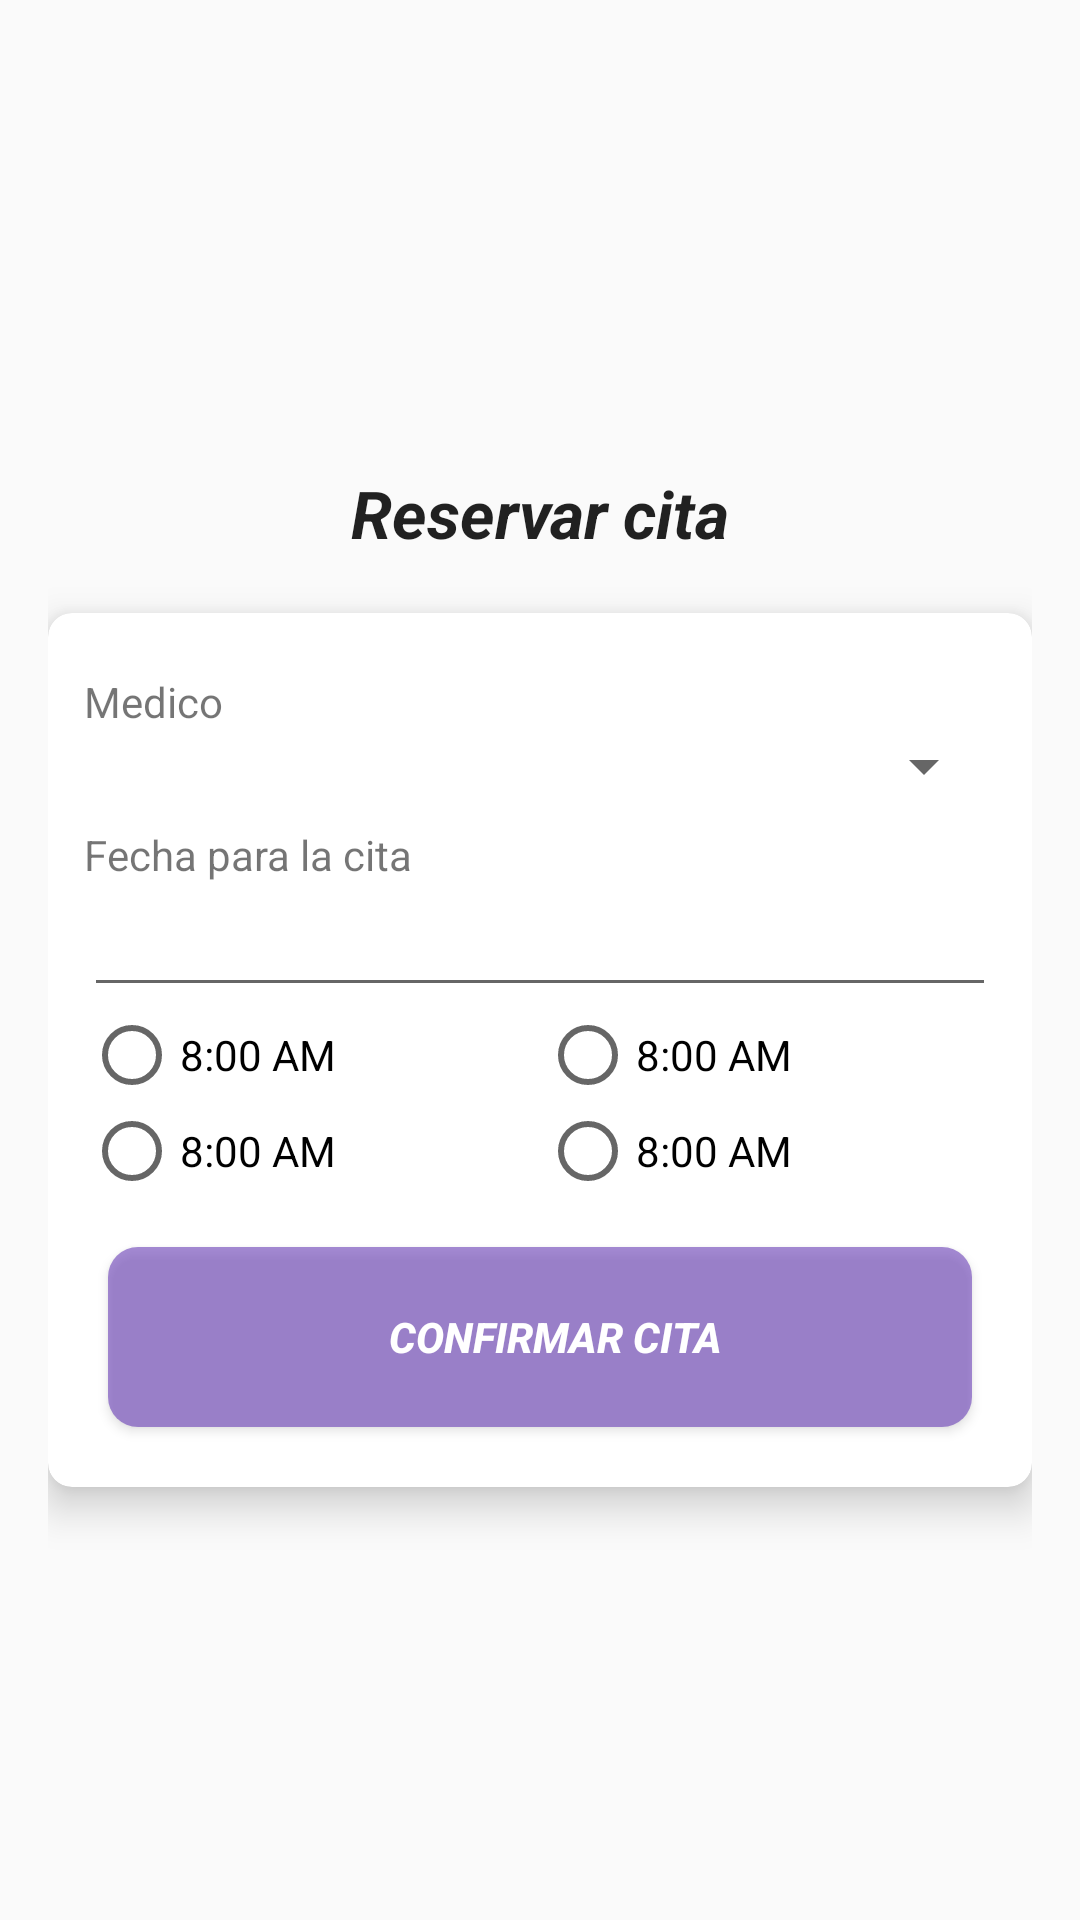

Write the Android layout XML for this screen, with the resource values it uses.
<!-- AndroidManifest.xml: application theme Theme.MyDoctor -->
<!-- res/layout/activity_create_appointment.xml -->
<?xml version="1.0" encoding="utf-8"?>
<LinearLayout
    xmlns:android="http://schemas.android.com/apk/res/android"
    xmlns:app="http://schemas.android.com/apk/res-auto"
    xmlns:tools="http://schemas.android.com/tools"
    android:layout_width="match_parent"
    android:layout_height="match_parent"
    android:background="@drawable/ic_login"
    android:gravity="center"
    android:padding="16dp"
    android:orientation="vertical"
    tools:context=".CreateAppointmentActivity"
    android:animateLayoutChanges="true">

    <TextView
        android:paddingTop="12dp"
        android:layout_width="match_parent"
        android:gravity="center_horizontal"
        android:layout_height="60dp"
        android:textAppearance="@style/TextAppearance.AppCompat.Large"
        android:text="@string/label_register_appointment"
        android:textStyle="bold|italic"

        />

    <android.support.v7.widget.CardView
        android:id="@+id/cvStep1"
        app:contentPadding="12dp"
        app:cardCornerRadius="8dp"
        app:cardElevation="8dp"
        android:layout_width="match_parent"
        android:visibility="gone"
        android:layout_height="wrap_content"
        >
        <android.support.v4.widget.NestedScrollView
            android:layout_width="match_parent"
            android:layout_height="wrap_content">


        <LinearLayout
            android:layout_width="match_parent"
            android:layout_height="wrap_content"
            android:orientation="vertical">

            <TextView
                android:text="@string/label_description_appointment"
                android:layout_width="wrap_content"
                android:layout_height="wrap_content"
                android:layout_marginTop="8dp"/>

            <EditText
                android:layout_width="match_parent"
                android:layout_height="wrap_content"
                android:inputType="text"/>

            <TextView
                android:text="@string/label_specialty"
                android:layout_width="wrap_content"
                android:layout_height="wrap_content"
                android:layout_marginTop="8dp"/>

            <Spinner
                android:id="@+id/spinnerSpecialties"
                android:layout_width="match_parent"
                android:layout_height="wrap_content" />




            <TextView
                android:text="@string/label_type"
                android:layout_width="wrap_content"
                android:layout_height="wrap_content"
                android:layout_marginTop="8dp"/>

            <RadioGroup
                android:layout_width="match_parent"
                android:layout_height="wrap_content"
                android:orientation="vertical"
                android:layout_marginBottom="8dp">
                <RadioButton
                    android:layout_width="wrap_content"
                    android:layout_height="wrap_content"
                    android:text="@string/type1" />
                <RadioButton
                    android:layout_width="wrap_content"
                    android:layout_height="wrap_content"
                    android:text="@string/type2" />
                <RadioButton
                    android:layout_width="wrap_content"
                    android:layout_height="wrap_content"
                    android:text="@string/type3" />
            </RadioGroup>

            <TextView
                android:layout_marginTop="8dp"
                android:layout_width="wrap_content"
                android:layout_height="wrap_content"
                android:text="@string/label_doctor"/>

            <Spinner
                android:id="@+id/spinnerDoctors"
                android:layout_width="match_parent"
                android:layout_height="wrap_content" />

            <TextView
                android:layout_marginTop="8dp"
                android:layout_width="wrap_content"
                android:layout_height="wrap_content"
                android:text="@string/label_scheduled_date"/>

            <EditText
                android:layout_width="match_parent"
                android:layout_height="wrap_content" />

            <Button
                android:id="@+id/btnNext"
                android:layout_width="match_parent"
                android:layout_height="60dp"
                android:layout_marginStart="8dp"
                android:layout_marginLeft="8dp"
                android:layout_marginEnd="8dp"
                android:layout_marginTop="8dp"
                android:layout_marginRight="8dp"
                android:layout_marginBottom="8dp"
                android:textStyle="bold|italic"
                android:textColor="@color/white"
                android:background="@drawable/custom_button"
                android:text="@string/btn_next"
                android:paddingStart="10dp"
                android:drawableEnd="@drawable/ic_next"
                tools:ignore="RtlSymmetry" />

        </LinearLayout>

        </android.support.v4.widget.NestedScrollView>
    </android.support.v7.widget.CardView>





    <android.support.v7.widget.CardView
        android:id="@+id/cvStep2"
        android:visibility="visible"
        app:contentPadding="12dp"
        app:cardCornerRadius="8dp"
        app:cardElevation="8dp"
        android:layout_width="match_parent"
        android:layout_height="wrap_content"
        >

        <android.support.v4.widget.NestedScrollView
            android:layout_width="match_parent"
            android:layout_height="wrap_content" >
            <LinearLayout
                android:layout_width="match_parent"
                android:layout_height="wrap_content"
                android:orientation="vertical">

                <TextView
                    android:layout_marginTop="8dp"
                    android:layout_width="wrap_content"
                    android:layout_height="wrap_content"
                    android:text="@string/label_doctor"/>

                <Spinner
                    android:layout_width="match_parent"
                    android:layout_height="wrap_content" />

                <TextView
                    android:layout_marginTop="8dp"
                    android:layout_width="wrap_content"
                    android:layout_height="wrap_content"
                    android:text="@string/label_scheduled_date"/>

                <EditText
                    android:id="@+id/etScheduleDate"
                    android:onClick="onClickScheduleDate"
                    android:inputType="date"
                    android:focusable="false"
                    android:clickable="true"
                    android:maxLines="1"
                    android:layout_width="match_parent"
                    android:layout_height="wrap_content"
                 />

            <LinearLayout
                    android:layout_width="match_parent"
                    android:layout_height="wrap_content"
                    android:orientation="horizontal">

                <LinearLayout
                    android:id="@+id/radioGroupLeft"
                    android:layout_width="0dp"
                    android:layout_weight="1"
                    android:layout_height="wrap_content"
                    android:orientation="vertical"
                    android:layout_marginBottom="8dp">
                    <RadioButton
                        android:layout_width="wrap_content"
                        android:layout_height="wrap_content"
                        android:text="8:00 AM" />

                    <RadioButton
                        android:layout_width="wrap_content"
                        android:layout_height="wrap_content"
                        android:text="8:00 AM" />

                </LinearLayout>

                <LinearLayout
                    android:id="@+id/radioGroupRight"
                    android:layout_width="0dp"
                    android:layout_weight="1"
                    android:layout_height="wrap_content"
                    android:orientation="vertical"
                    android:layout_marginBottom="8dp">
                    <RadioButton
                        android:layout_width="wrap_content"
                        android:layout_height="wrap_content"
                        android:text="8:00 AM" />

                    <RadioButton
                        android:layout_width="wrap_content"
                        android:layout_height="wrap_content"
                        android:text="8:00 AM" />

                </LinearLayout>

        </LinearLayout>
                <Button
                    android:id="@+id/btnConfirmAppointment"
                    android:layout_width="match_parent"
                    android:layout_height="60dp"
                    android:layout_marginStart="8dp"
                    android:layout_marginLeft="8dp"
                    android:layout_marginEnd="8dp"
                    android:layout_marginTop="8dp"
                    android:layout_marginRight="8dp"
                    android:layout_marginBottom="8dp"
                    android:textStyle="bold|italic"
                    android:textColor="@color/white"
                    android:background="@drawable/custom_button"
                    android:text="@string/btn_confirm"
                    android:paddingStart="10dp"
                    android:drawableBottom="@drawable/ic_check"
                    tools:ignore="RtlSymmetry" />
            </LinearLayout>
        </android.support.v4.widget.NestedScrollView>




    </android.support.v7.widget.CardView>

</LinearLayout>
<!-- resources referenced by this layout -->
<resources>
  <color name="white">#FFFFFFFF</color>
  <!-- drawable custom_button (drawable) -->
  <?xml version="1.0" encoding="utf-8"?>
  <shape xmlns:android="http://schemas.android.com/apk/res/android" android:shape="rectangle">
  
      <solid android:color="#94673AB7" />
  
      <corners android:radius="10dp" />
  </shape>
  <string name="btn_confirm">Confirmar cita</string>
  <string name="btn_next">Siguiente</string>
  <string name="label_description_appointment">Descripcion</string>
  <string name="label_doctor">Medico</string>
  <string name="label_register_appointment">Reservar cita</string>
  <string name="label_scheduled_date">Fecha para la cita</string>
  <string name="label_specialty">Especialidad</string>
  <string name="label_type">Tipo de cita</string>
  <string name="type1">Consulta</string>
  <string name="type2">Examen</string>
  <string name="type3">Operacion</string>
  <style name="Theme.MyDoctor" parent="Theme.AppCompat.Light.DarkActionBar">
          
          <item name="colorPrimary">@color/purple_500</item>
          <item name="colorPrimaryDark">@color/purple_700</item>
          <item name="colorAccent">@color/teal_200</item>
          
      </style>
  <color name="purple_500">#FF6200EE</color>
  <color name="purple_700">#FF3700B3</color>
  <color name="teal_200">#FF03DAC5</color>
</resources>
